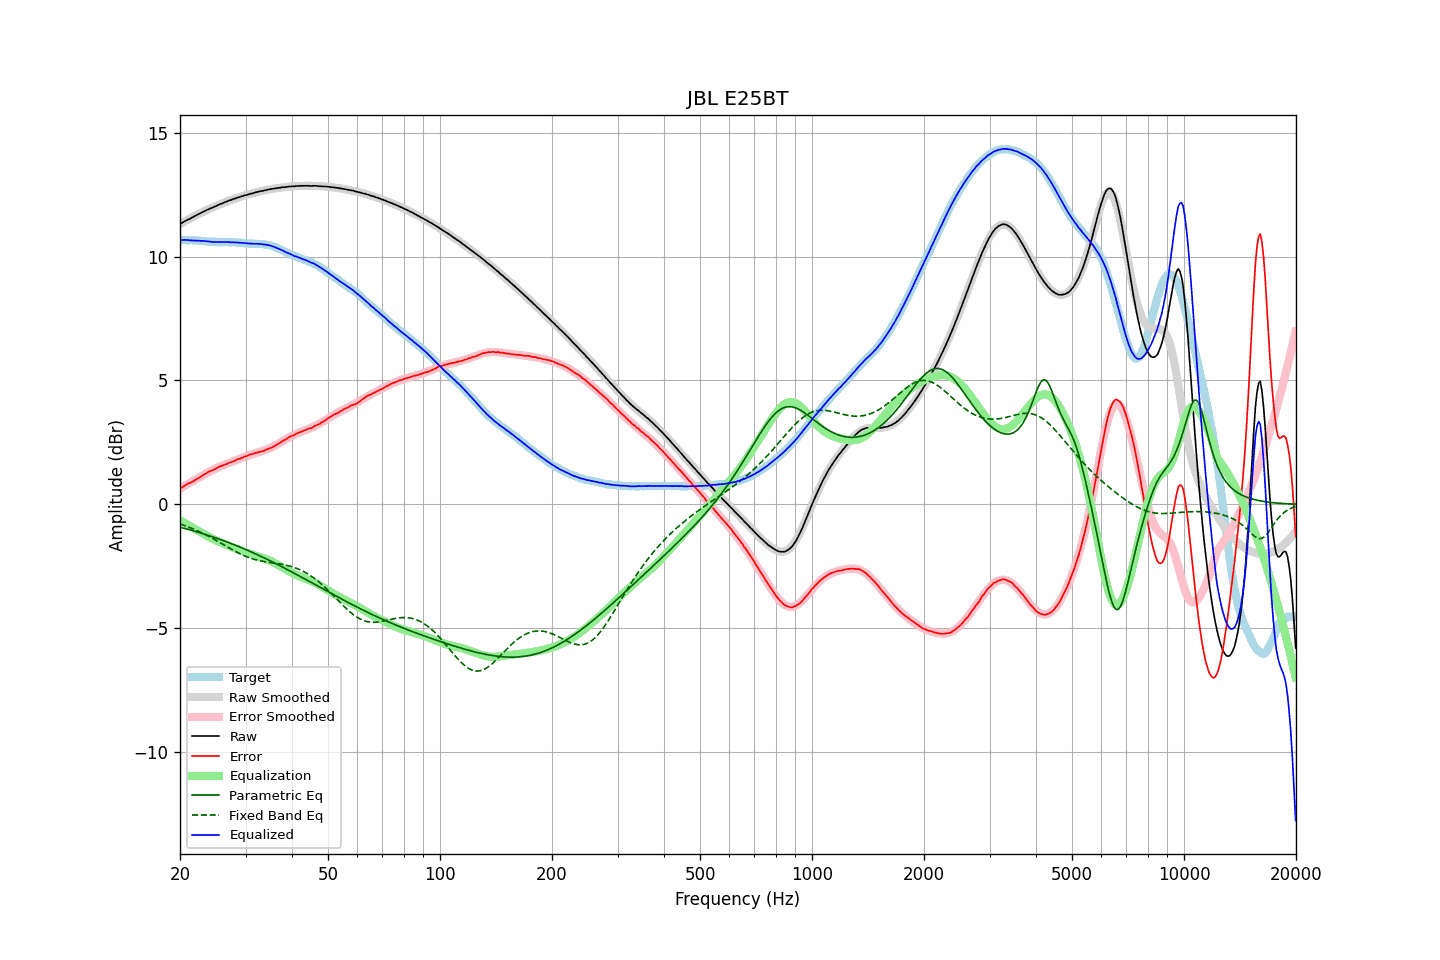

Data behind this chart, as committed beside it:
frequency, raw, error, smoothed, error_smoothed, equalization, parametric_eq, fixed_band_eq, equalized_raw, equalized_smoothed, target
20.00, 11.31, 0.64, 11.31, 0.64, -0.64, -0.92, -0.79, 10.67, 10.67, 10.67
20.20, 11.35, 0.68, 11.35, 0.68, -0.68, -0.94, -0.81, 10.67, 10.67, 10.67
20.40, 11.39, 0.72, 11.38, 0.72, -0.72, -0.96, -0.83, 10.67, 10.67, 10.67
20.61, 11.43, 0.76, 11.42, 0.75, -0.75, -0.97, -0.86, 10.67, 10.67, 10.67
20.81, 11.46, 0.80, 11.46, 0.79, -0.79, -0.99, -0.88, 10.67, 10.66, 10.66
21.02, 11.50, 0.84, 11.49, 0.83, -0.83, -1.01, -0.91, 10.67, 10.66, 10.66
21.23, 11.52, 0.86, 11.53, 0.87, -0.87, -1.03, -0.93, 10.65, 10.66, 10.66
21.44, 11.56, 0.89, 11.56, 0.90, -0.90, -1.04, -0.96, 10.65, 10.66, 10.67
21.66, 11.59, 0.93, 11.59, 0.94, -0.94, -1.06, -0.98, 10.64, 10.65, 10.66
21.87, 11.63, 0.97, 11.63, 0.98, -0.98, -1.08, -1.01, 10.65, 10.65, 10.66
22.09, 11.66, 1.01, 11.66, 1.02, -1.02, -1.10, -1.04, 10.64, 10.65, 10.65
22.31, 11.70, 1.05, 11.69, 1.05, -1.05, -1.12, -1.07, 10.64, 10.64, 10.65
22.54, 11.73, 1.09, 11.73, 1.09, -1.09, -1.14, -1.10, 10.64, 10.64, 10.64
22.76, 11.76, 1.12, 11.76, 1.13, -1.13, -1.16, -1.13, 10.63, 10.63, 10.64
22.99, 11.80, 1.17, 11.79, 1.16, -1.16, -1.18, -1.16, 10.63, 10.63, 10.63
23.22, 11.83, 1.21, 11.82, 1.20, -1.20, -1.20, -1.19, 10.63, 10.62, 10.62
23.45, 11.86, 1.24, 11.85, 1.24, -1.24, -1.22, -1.22, 10.62, 10.62, 10.62
23.69, 11.89, 1.28, 11.88, 1.27, -1.27, -1.24, -1.26, 10.61, 10.61, 10.61
23.92, 11.92, 1.32, 11.91, 1.31, -1.31, -1.26, -1.29, 10.61, 10.60, 10.60
24.16, 11.95, 1.35, 11.94, 1.34, -1.34, -1.28, -1.33, 10.60, 10.60, 10.60
24.40, 11.97, 1.37, 11.97, 1.38, -1.38, -1.30, -1.36, 10.59, 10.60, 10.60
24.65, 12.00, 1.40, 12.00, 1.41, -1.41, -1.32, -1.40, 10.59, 10.59, 10.60
24.89, 12.03, 1.43, 12.03, 1.44, -1.44, -1.35, -1.43, 10.59, 10.59, 10.60
25.14, 12.06, 1.47, 12.06, 1.47, -1.47, -1.37, -1.47, 10.59, 10.59, 10.59
25.39, 12.09, 1.51, 12.09, 1.50, -1.50, -1.39, -1.51, 10.59, 10.59, 10.58
25.65, 12.12, 1.54, 12.11, 1.53, -1.53, -1.41, -1.55, 10.59, 10.59, 10.58
25.91, 12.14, 1.56, 12.14, 1.56, -1.56, -1.44, -1.58, 10.58, 10.58, 10.58
26.16, 12.17, 1.58, 12.17, 1.58, -1.58, -1.46, -1.62, 10.58, 10.58, 10.59
26.43, 12.20, 1.61, 12.19, 1.61, -1.61, -1.49, -1.66, 10.59, 10.58, 10.59
26.69, 12.22, 1.63, 12.22, 1.64, -1.64, -1.51, -1.70, 10.58, 10.58, 10.59
26.96, 12.25, 1.67, 12.24, 1.66, -1.66, -1.53, -1.73, 10.58, 10.58, 10.58
27.23, 12.27, 1.69, 12.27, 1.69, -1.69, -1.56, -1.77, 10.58, 10.58, 10.58
27.50, 12.29, 1.71, 12.29, 1.71, -1.71, -1.58, -1.81, 10.57, 10.58, 10.58
27.77, 12.32, 1.73, 12.31, 1.74, -1.74, -1.61, -1.84, 10.58, 10.58, 10.59
28.05, 12.34, 1.76, 12.34, 1.76, -1.76, -1.64, -1.88, 10.57, 10.57, 10.58
28.33, 12.36, 1.79, 12.36, 1.79, -1.79, -1.66, -1.91, 10.57, 10.57, 10.57
28.62, 12.39, 1.83, 12.38, 1.82, -1.82, -1.69, -1.95, 10.57, 10.56, 10.56
28.90, 12.40, 1.83, 12.40, 1.84, -1.84, -1.71, -1.98, 10.55, 10.56, 10.57
29.19, 12.43, 1.87, 12.42, 1.87, -1.87, -1.74, -2.01, 10.56, 10.55, 10.56
29.48, 12.44, 1.89, 12.44, 1.89, -1.89, -1.77, -2.04, 10.54, 10.55, 10.55
29.78, 12.47, 1.93, 12.46, 1.92, -1.92, -1.80, -2.07, 10.55, 10.54, 10.54
30.08, 12.48, 1.94, 12.48, 1.94, -1.94, -1.82, -2.10, 10.53, 10.54, 10.54
30.38, 12.50, 1.97, 12.50, 1.97, -1.97, -1.85, -2.13, 10.53, 10.53, 10.53
30.68, 12.52, 2.00, 12.52, 1.99, -1.99, -1.88, -2.15, 10.53, 10.53, 10.52
30.99, 12.54, 2.02, 12.53, 2.01, -2.01, -1.91, -2.17, 10.53, 10.52, 10.52
31.30, 12.55, 2.03, 12.55, 2.03, -2.03, -1.94, -2.19, 10.52, 10.52, 10.52
31.61, 12.57, 2.05, 12.57, 2.05, -2.05, -1.97, -2.21, 10.52, 10.52, 10.52
31.93, 12.59, 2.08, 12.59, 2.07, -2.07, -2.00, -2.23, 10.52, 10.52, 10.51
32.24, 12.61, 2.09, 12.60, 2.09, -2.09, -2.03, -2.25, 10.52, 10.51, 10.52
32.57, 12.62, 2.11, 12.62, 2.11, -2.11, -2.06, -2.26, 10.51, 10.51, 10.51
32.89, 12.64, 2.13, 12.63, 2.13, -2.13, -2.09, -2.28, 10.51, 10.51, 10.51
33.22, 12.65, 2.14, 12.65, 2.15, -2.15, -2.12, -2.29, 10.50, 10.50, 10.51
33.55, 12.66, 2.16, 12.66, 2.17, -2.17, -2.15, -2.30, 10.49, 10.49, 10.50
33.89, 12.68, 2.19, 12.68, 2.19, -2.19, -2.18, -2.31, 10.49, 10.48, 10.49
34.23, 12.69, 2.22, 12.69, 2.22, -2.22, -2.21, -2.33, 10.47, 10.47, 10.47
34.57, 12.71, 2.24, 12.70, 2.24, -2.24, -2.24, -2.34, 10.46, 10.46, 10.47
34.92, 12.72, 2.27, 12.71, 2.27, -2.27, -2.27, -2.34, 10.45, 10.44, 10.45
35.27, 12.73, 2.29, 12.73, 2.30, -2.30, -2.30, -2.35, 10.43, 10.42, 10.44
35.62, 12.74, 2.33, 12.74, 2.33, -2.33, -2.34, -2.36, 10.40, 10.40, 10.41
35.97, 12.75, 2.36, 12.75, 2.37, -2.37, -2.37, -2.37, 10.38, 10.38, 10.39
... 635 more rows
